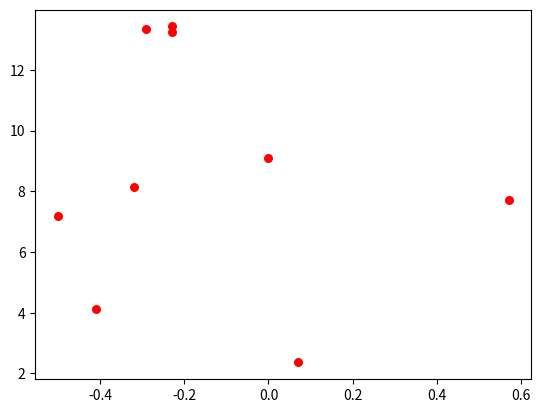
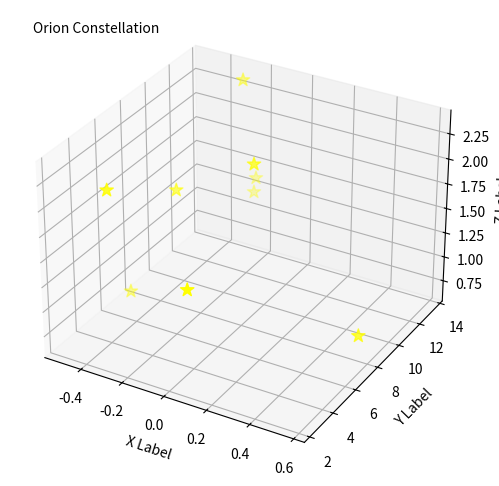

Write the Python code that produced these figures, in order.

# coding: utf-8

# ## Project: Visualizing the Orion Constellation
# 
# [redacted]
# 
# As a researcher on the Hayden Planetarium team, you are in charge of visualizing the Orion constellation in 3D using the Matplotlib function `.scatter()`. To learn more about the `.scatter()` you can see the Matplotlib documentation [here](https://matplotlib.org/api/_as_gen/matplotlib.pyplot.scatter.html). 
# 
# You will create a rotate-able visualization of the position of the Orion's stars and get a better sense of their actual positions. To achieve this, you will be mapping real data from outer space that maps the position of the stars in the sky
# 
# The goal of the project is to understand spatial perspective. Once you visualize Orion in both 2D and 3D, you will be able to see the difference in the constellation shape humans see from earth versus the actual position of the stars that make up this constellation. 
# 
# <img src="https://upload.wikimedia.org/wikipedia/commons/9/91/Orion_constellation_with_star_labels.jpg" alt="Orion" style="width: 400px;"/>
# 
# 

# ## 1. Set-Up
# The following set-up is new and specific to the project. It is very similar to the way you have imported Matplotlib in previous lessons.
# 
# + Add `%matplotlib notebook` in the cell below. This is a new statement that you may not have seen before. It will allow you to be able to rotate your visualization in this jupyter notebook.
# 
# + We will be using a subset of Matplotlib: `matplotlib.pyplot`. Import the subset as you have been importing it in previous lessons: `from matplotlib import pyplot as plt`
# 
# 
# + In order to see our 3D visualization, we also need to add this new line after we import Matplotlib:
# `from mpl_toolkits.mplot3d import Axes3D`
# 

# In[17]:


get_ipython().run_line_magic('matplotlib', 'notebook')
from matplotlib import pyplot as plt
from mpl_toolkits.mplot3d import Axes3D


# ## 2. Get familiar with real data
# 
# Astronomers describe a star's position in the sky by using a pair of angles: declination and right ascension. Declination is similar to longitude, but it is projected on the celestian fear. Right ascension is known as the "hour angle" because it accounts for time of day and earth's rotaiton. Both angles are relative to the celestial equator. You can learn more about star position [here](https://en.wikipedia.org/wiki/Star_position).
# 
# The `x`, `y`, and `z` lists below are composed of the x, y, z coordinates for each star in the collection of stars that make up the Orion constellation as documented in a paper by Nottingham Trent Univesity on "The Orion constellation as an installation" found [here](https://arxiv.org/ftp/arxiv/papers/1110/1110.3469.pdf).
# 
# Spend some time looking at `x`, `y`, and `z`, does each fall within a range?

# In[44]:


# Orion
x = [-0.41, 0.57, 0.07, 0.00, -0.29, -0.32,-0.50,-0.23, -0.23]
y = [4.12, 7.71, 2.36, 9.10, 13.35, 8.13, 7.19, 13.25,13.43]
z = [2.06, 0.84, 1.56, 2.07, 2.36, 1.72, 0.66, 1.25,1.38]


# ## 3. Create a 2D Visualization
# 
# Before we visualize the stars in 3D, let's get a sense of what they look like in 2D. 
# 
# Create a figure for the 2d plot and save it to a variable name `fig`. (hint: `plt.figure()`)
# 
# Add your subplot `.add_subplot()` as the single subplot, with `1,1,1`.(hint: `add_subplot(1,1,1)`)
# 
# Use the scatter [function](https://matplotlib.org/api/_as_gen/matplotlib.pyplot.scatter.html) to visualize your `x` and `y` coordinates. (hint: `.scatter(x,y)`)
# 
# Render your visualization. (hint: `plt.show()`)
# 
# Does the 2D visualization look like the Orion constellation we see in the night sky? Do you recognize its shape in 2D? There is a curve to the sky, and this is a flat visualization, but we will visualize it in 3D in the next step to get a better sense of the actual star positions. 

# In[45]:


plt.figure()
plt.subplot(1,1,1)
#plt.title("test") # this does not work TypeError: 'str' object is not callable
plt.scatter(x,y, s=30, c="red")

plt.show()


# ## 4. Create a 3D Visualization
# 
# Create a figure for the 3D plot and save it to a variable name `fig_3d`. (hint: `plt.figure()`)
# 
# 
# Since this will be a 3D projection, we want to make to tell Matplotlib this will be a 3D plot.  
# 
# To add a 3D projection, you must include a the projection argument. It would look like this:
# ```py
# projection="3d"
# ```
# 
# Add your subplot with `.add_subplot()` as the single subplot `1,1,1` and specify your `projection` as `3d`:
# 
# `fig_3d.add_subplot(1,1,1,projection="3d")`)
# 
# Since this visualization will be in 3D, we will need our third dimension. In this case, our `z` coordinate. 
# 
# Create a new variable `constellation3d` and call the scatter [function](https://matplotlib.org/api/_as_gen/matplotlib.pyplot.scatter.html) with your `x`, `y` and `z` coordinates. 
# 
# Include `z` just as you have been including the other two axes. (hint: `.scatter(x,y,z)`)
# 
# Render your visualization. (hint `plt.show()`.)
# 

# In[57]:


fig_3d=plt.figure(figsize=(6,6))
ax=fig_3d.add_subplot(1,1,1,projection="3d")

#plt.title("Another Test") # this does not plot- Error 'str' object is not callable
ax.text2D(0.05, 0.95, "Orion Constellation", transform=ax.transAxes)
constellation3d=ax.scatter(x,y,z,  c="yellow", marker="*", s=100)
constellation3d.title=("Help")
ax.set_xlabel('X Label')
ax.set_ylabel('Y Label')
ax.set_zlabel('Z Label')

plt.show()


# ## 5. Rotate and explore
# 
# Use your mouse to click and drag the 3D visualization in the previous step. This will rotate the scatter plot. As you rotate, can you see Orion from different angles? 
# 
# Note: The on and off button that appears above the 3D scatter plot allows you to toggle rotation of your 3D visualization in your notebook.
# 
# Take your time, rotate around! Remember, this will never look exactly like the Orion we see from Earth. The visualization does not curve as the night sky does.
# There is beauty in the new understanding of Earthly perspective! We see the shape of the warrior Orion because of Earth's location in the universe and the location of the stars in that constellation.
# 
# Feel free to map more stars by looking up other celestial x, y, z coordinates [here](http://www.stellar-database.com/).
# 
